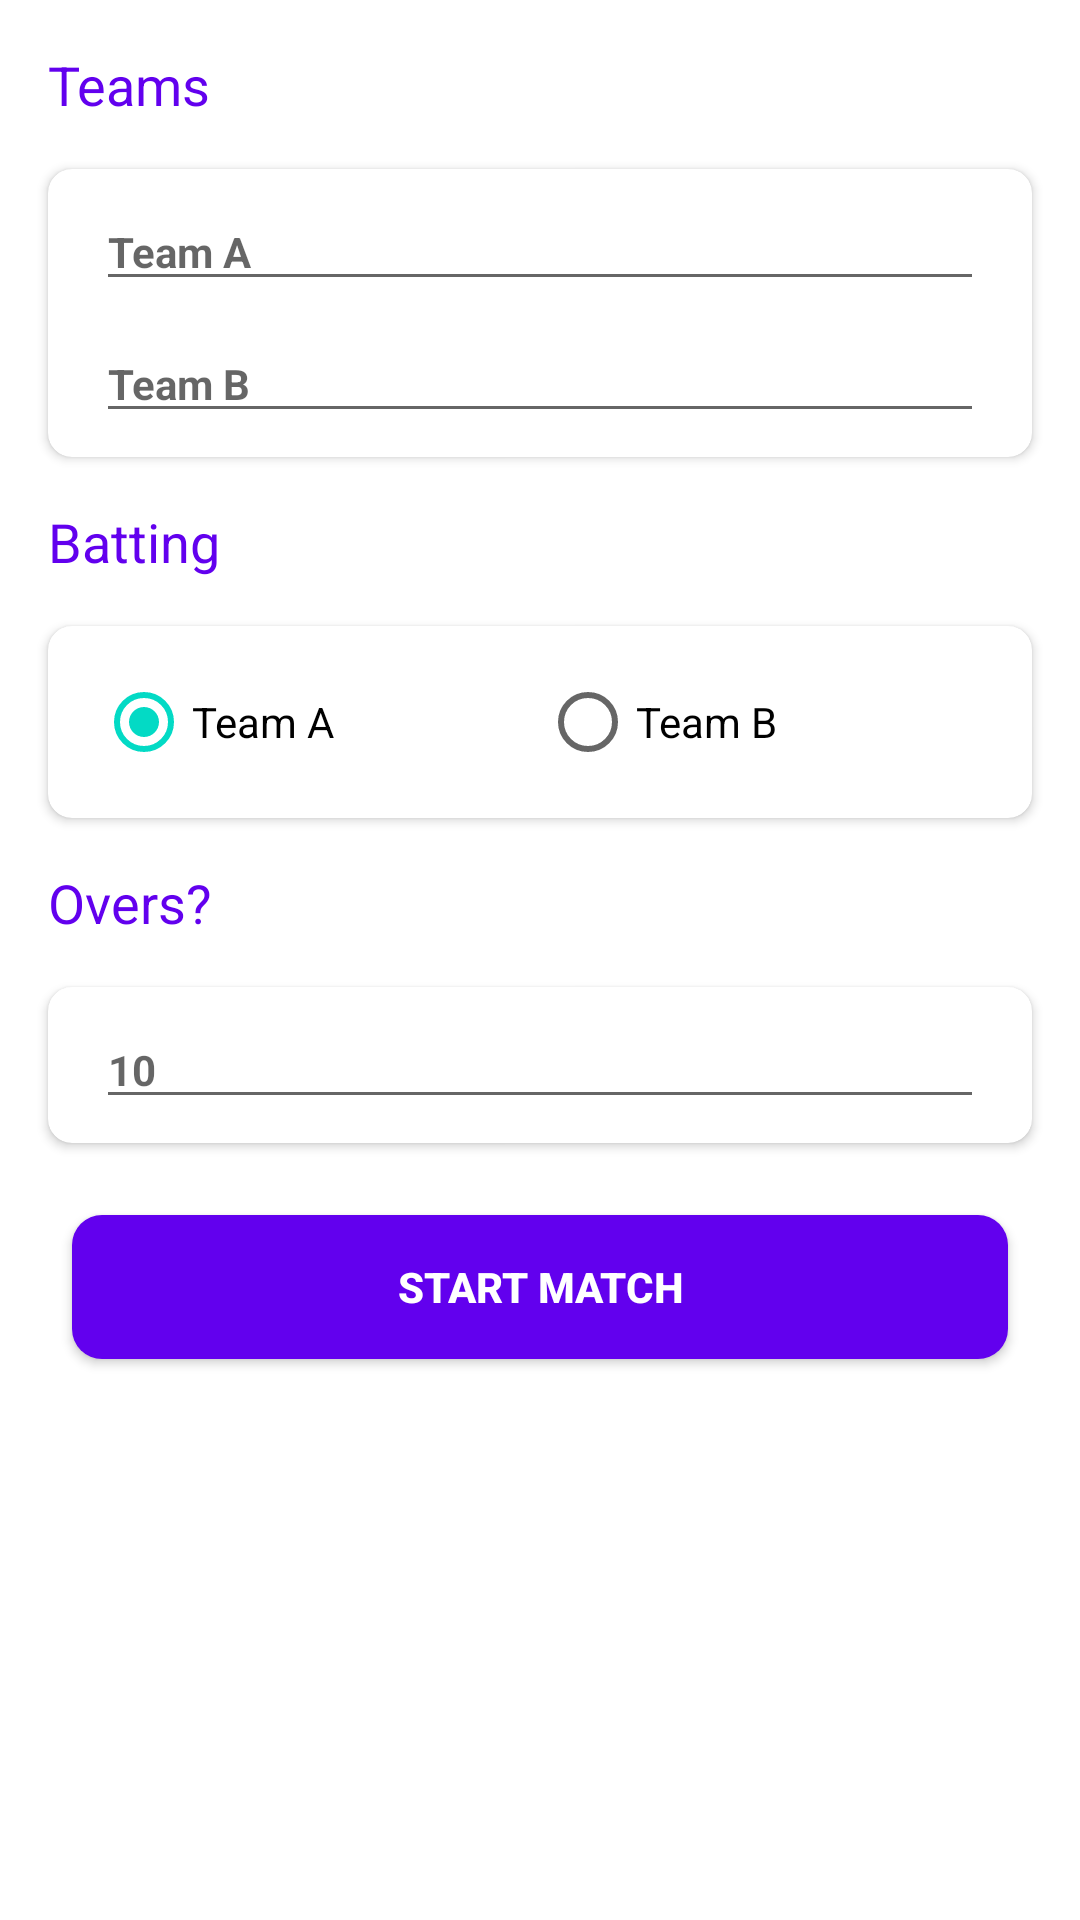

Android layout source for this screen:
<!-- AndroidManifest.xml: application theme AppTheme -->
<!-- res/layout/fragment_play.xml -->
<?xml version="1.0" encoding="utf-8"?>
<layout xmlns:android="http://schemas.android.com/apk/res/android"
    xmlns:app="http://schemas.android.com/apk/res-auto">

    <androidx.constraintlayout.widget.ConstraintLayout xmlns:tools="http://schemas.android.com/tools"
        android:layout_width="match_parent"
        android:layout_height="match_parent"
        tools:context=".ui.play.PlayFragment">

        <TextView
            android:id="@+id/team"
            android:layout_width="wrap_content"
            android:layout_height="wrap_content"
            android:layout_margin="16dp"
            android:text="@string/teams"
            android:textColor="@color/colorPrimary"
            android:textSize="@dimen/default_heading__text_size"
            app:layout_constraintStart_toStartOf="parent"
            app:layout_constraintTop_toTopOf="parent" />

        <androidx.cardview.widget.CardView
            android:id="@+id/cd_teams"
            android:layout_width="match_parent"
            android:layout_height="wrap_content"
            android:layout_margin="16dp"
            android:elevation="8dp"
            app:cardCornerRadius="8dp"
            app:layout_constraintEnd_toEndOf="parent"
            app:layout_constraintStart_toStartOf="parent"
            app:layout_constraintTop_toBottomOf="@id/team">

            <androidx.constraintlayout.widget.ConstraintLayout
                android:layout_width="match_parent"
                android:layout_height="wrap_content"
                android:paddingStart="16dp"
                android:paddingTop="@dimen/default_padding"
                android:paddingEnd="16dp"
                android:paddingBottom="@dimen/default_padding">

                <EditText
                    android:id="@+id/et_team_a"
                    android:layout_width="match_parent"
                    android:layout_height="wrap_content"
                    android:hint="@string/team_a"
                    android:inputType="textCapWords"
                    android:textSize="@dimen/default_text_size"
                    android:textStyle="bold"
                    app:layout_constraintTop_toTopOf="parent" />

                <EditText
                    android:id="@+id/et_team_b"
                    android:layout_width="match_parent"
                    android:layout_height="wrap_content"
                    android:layout_marginTop="8dp"
                    android:hint="@string/team_b"
                    android:inputType="textCapWords"
                    android:textSize="@dimen/default_text_size"
                    android:textStyle="bold"
                    app:layout_constraintTop_toBottomOf="@id/et_team_a" />

            </androidx.constraintlayout.widget.ConstraintLayout>

        </androidx.cardview.widget.CardView>

        <TextView
            android:id="@+id/toss_won_by"
            android:layout_width="wrap_content"
            android:layout_height="wrap_content"
            android:layout_margin="16dp"
            android:text="@string/batting"
            android:textColor="@color/colorPrimary"
            android:textSize="@dimen/default_heading__text_size"
            app:layout_constraintStart_toStartOf="parent"
            app:layout_constraintTop_toBottomOf="@id/cd_teams" />

        <androidx.cardview.widget.CardView
            android:id="@+id/cd_batting_team"
            android:layout_width="match_parent"
            android:layout_height="wrap_content"
            android:layout_margin="16dp"
            android:elevation="8dp"
            app:cardCornerRadius="8dp"
            app:layout_constraintEnd_toEndOf="parent"
            app:layout_constraintStart_toStartOf="parent"
            app:layout_constraintTop_toBottomOf="@id/toss_won_by">

            <androidx.constraintlayout.widget.ConstraintLayout
                android:layout_width="match_parent"
                android:layout_height="wrap_content"
                android:paddingStart="16dp"
                android:paddingTop="@dimen/default_padding"
                android:paddingEnd="16dp"
                android:paddingBottom="@dimen/default_padding">

                <RadioGroup
                    android:id="@+id/rg_batting"
                    android:layout_width="match_parent"
                    android:layout_height="wrap_content"
                    android:orientation="horizontal"
                    app:layout_constraintStart_toStartOf="parent"
                    app:layout_constraintTop_toTopOf="parent">

                    <RadioButton
                        android:id="@+id/rb_team_a"
                        android:layout_width="0dp"
                        android:layout_height="wrap_content"
                        android:layout_weight="1"
                        android:checked="true"
                        android:text="@string/team_a"
                        android:textSize="@dimen/default_text_size" />

                    <RadioButton
                        android:id="@+id/rb_team_b"
                        android:layout_width="0dp"
                        android:layout_height="wrap_content"
                        android:layout_weight="1"
                        android:text="@string/team_b"
                        android:textSize="@dimen/default_text_size" />

                </RadioGroup>

            </androidx.constraintlayout.widget.ConstraintLayout>

        </androidx.cardview.widget.CardView>

        <TextView
            android:id="@+id/over"
            android:layout_width="wrap_content"
            android:layout_height="wrap_content"
            android:layout_margin="16dp"
            android:text="@string/overs"
            android:textColor="@color/colorPrimary"
            android:textSize="@dimen/default_heading__text_size"
            app:layout_constraintStart_toStartOf="parent"
            app:layout_constraintTop_toBottomOf="@id/cd_batting_team" />

        <androidx.cardview.widget.CardView
            android:id="@+id/cd_overs"
            android:layout_width="match_parent"
            android:layout_height="wrap_content"
            android:layout_margin="16dp"
            android:elevation="8dp"
            app:cardCornerRadius="8dp"
            app:layout_constraintEnd_toEndOf="parent"
            app:layout_constraintStart_toStartOf="parent"
            app:layout_constraintTop_toBottomOf="@id/over">

            <EditText
                android:id="@+id/et_over"
                android:layout_width="match_parent"
                android:layout_height="wrap_content"
                android:layout_marginStart="16dp"
                android:layout_marginTop="@dimen/default_padding"
                android:layout_marginEnd="16dp"
                android:layout_marginBottom="@dimen/default_padding"
                android:hint="@string/default_over"
                android:inputType="number"
                android:textSize="@dimen/default_text_size"
                android:textStyle="bold"
                app:layout_constraintTop_toTopOf="parent" />

        </androidx.cardview.widget.CardView>

        <Button
            android:id="@+id/btn_start_match"
            android:layout_width="match_parent"
            android:layout_height="48dp"
            android:layout_margin="24dp"
            android:background="@drawable/layout_bg"
            android:text="@string/start_match"
            android:textColor="@color/white"
            android:textSize="@dimen/button_text_size"
            android:textStyle="bold"
            app:layout_constraintTop_toBottomOf="@id/cd_overs" />

    </androidx.constraintlayout.widget.ConstraintLayout>
</layout>
<!-- resources referenced by this layout -->
<resources>
  <dimen name="button_text_size">14sp</dimen>
  <dimen name="default_heading__text_size">18sp</dimen>
  <dimen name="default_padding">8dp</dimen>
  <dimen name="default_text_size">14sp</dimen>
  <!-- drawable layout_bg (drawable) -->
  <?xml version="1.0" encoding="UTF-8"?>
  <shape xmlns:android="http://schemas.android.com/apk/res/android">
      <solid android:color="@color/colorPrimary"/>
      <corners android:radius="10dp"/>
      <padding android:left="0dp"
          android:top="0dp"
          android:right="0dp"
          android:bottom="0dp" />
  </shape>
  <string name="batting">Batting</string>
  <string name="default_over">10</string>
  <string name="overs">Overs?</string>
  <string name="start_match">Start Match</string>
  <string name="team_a">Team A</string>
  <string name="team_b">Team B</string>
  <string name="teams">Teams</string>
  <!-- not gathered from this repository: default colours our renderer supplied (Android Studio template values) -->
  <color name="white">#FFFFFFFF</color>
  <color name="colorPrimary">#FF6200EE</color>
</resources>
